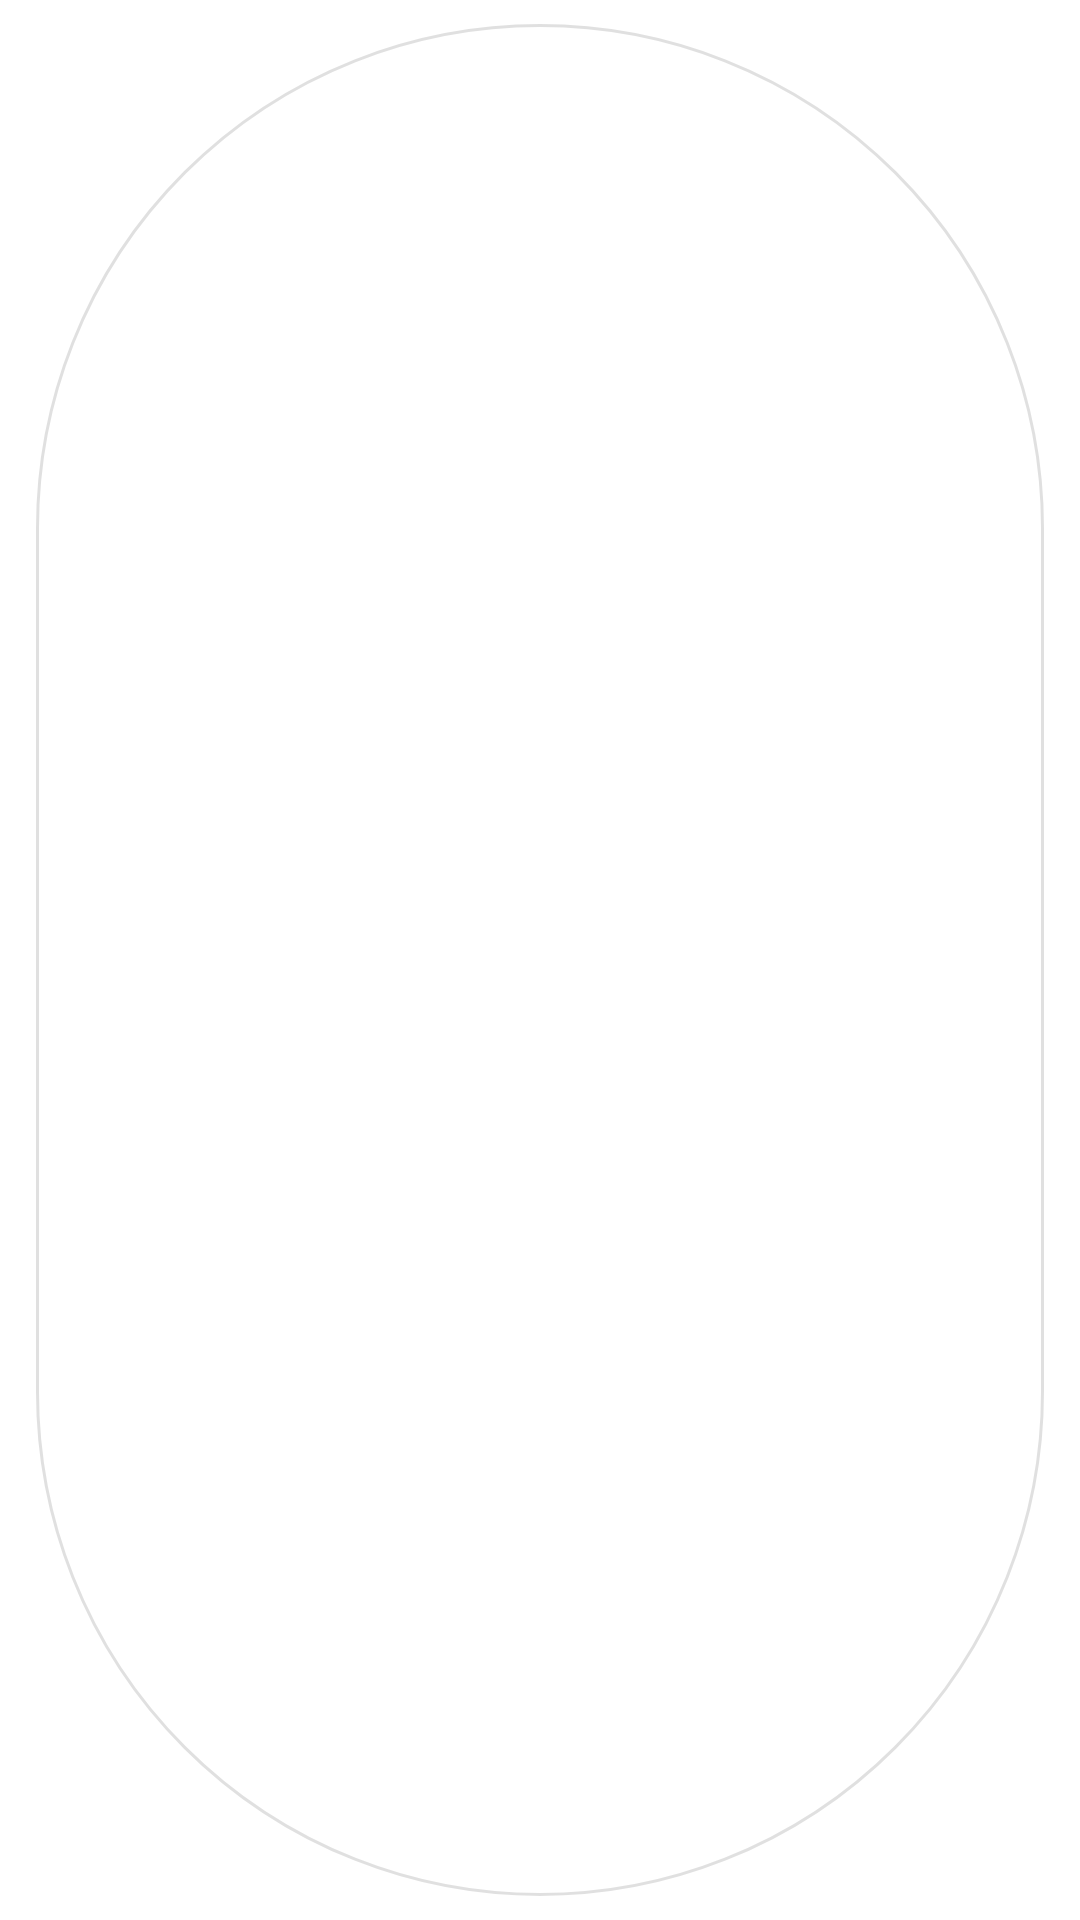

Here is an Android app screen rendered from its layout file. Give the layout XML and the strings, colors and styles it references.
<!-- AndroidManifest.xml: application theme AppTheme -->
<!-- res/layout/chip_suggestion_undeletable.xml -->
<?xml version="1.0" encoding="utf-8"?>
<com.google.android.material.chip.Chip xmlns:android="http://schemas.android.com/apk/res/android"
    xmlns:app="http://schemas.android.com/apk/res-auto"
    android:id="@+id/chipSuggestion"
    android:layout_width="wrap_content"
    android:layout_height="wrap_content"
    app:closeIconTint="@color/colorText"
    app:chipBackgroundColor="@color/chip_background"
    app:chipStrokeColor="@color/material_on_surface_stroke"
    app:chipStrokeWidth="1dp" />
<!-- resources referenced by this layout -->
<resources>
  <color name="chip_background">@color/colorPrimary</color>
  <color name="colorText">#000000</color>
  <style name="AppTheme" parent="Theme.MaterialComponents.DayNight">
          <item name="colorPrimary">@color/colorAccent</item>
          <item name="colorPrimaryDark">@color/colorPrimaryDark</item>
          <item name="colorAccent">@color/colorAccent</item>
          <item name="android:windowLightStatusBar">true</item>
          <item name="actionBarTheme">@style/MyActionBar</item>
          <item name="android:windowLightNavigationBar" tools:targetApi="27">true</item>
          <item name="android:navigationBarColor" tools:targetApi="27">@color/bottom_nav_background</item>
      </style>
  <color name="colorPrimary">@android:color/white</color>
  <color name="colorAccent">#00B3FF</color>
  <color name="colorPrimaryDark">@android:color/white</color>
  <style name="MyActionBar" parent="ThemeOverlay.AppCompat.DayNight.ActionBar">
          <item name="android:background">@color/colorPrimary</item>
          <item name="android:textColorPrimary">@color/colorText</item>
      </style>
  <color name="bottom_nav_background">@android:color/white</color>
</resources>
